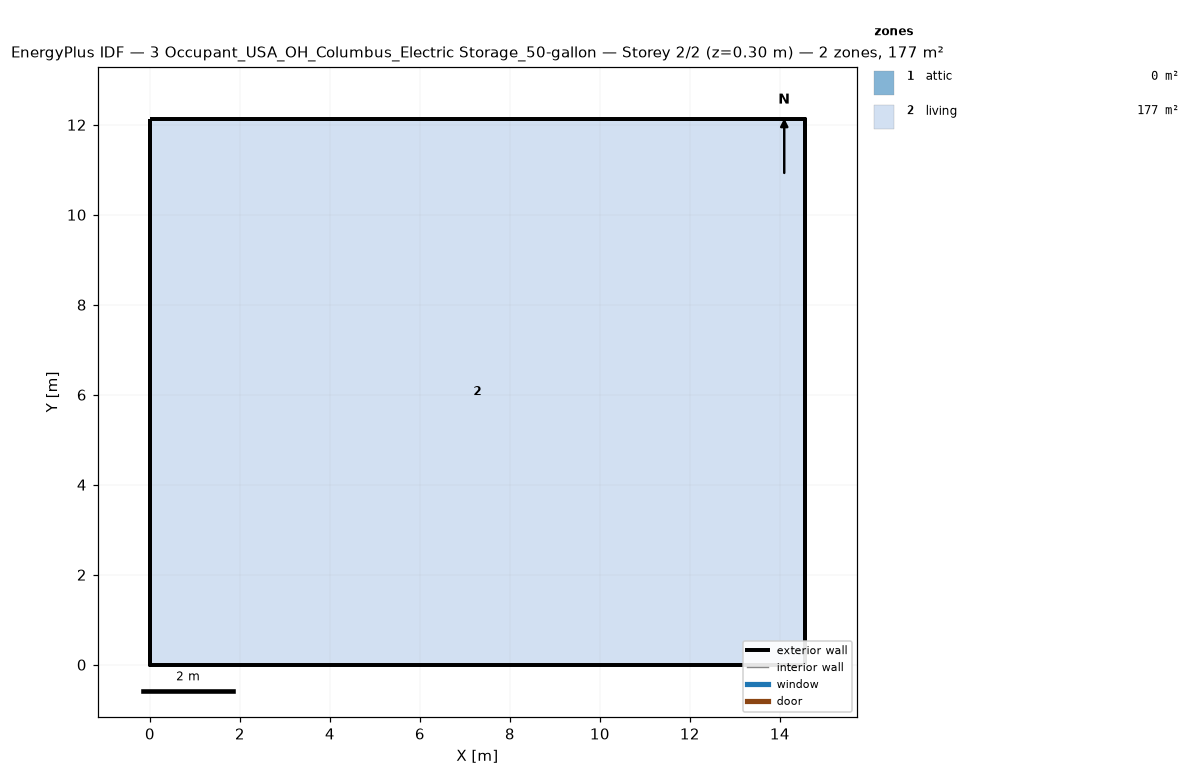
=== STOREY PLAN SPEC (per zone: floor XY polygon, exterior-wall plan segments, windows/doors) ===
zone 1: attic  (0.0 m²)
  exterior wall: (14.55, 0.00) – (14.55, 12.13) – (14.55, 6.06)  [18.2 m]
  exterior wall: (0.00, 12.13) – (0.00, 0.00) – (0.00, 6.06)  [18.2 m]
zone 2: living  (176.5 m²)
  floor: (0.00, 0.00) (0.00, 12.13) (14.55, 12.13) (14.55, 0.00)
  exterior wall: (0.00, 0.00) – (14.55, 0.00)  [14.6 m]
  exterior wall: (14.55, 0.00) – (14.55, 12.13)  [12.1 m]
  exterior wall: (14.55, 12.13) – (0.00, 12.13)  [14.6 m]
  exterior wall: (0.00, 12.13) – (0.00, 0.00)  [12.1 m]

=== DERIVED (storey summary) ===
Building: 3 Occupant_USA_OH_Columbus_Electric Storage_50-gallon
Storey: 2 of 2  (floor level z = 0.30 m)
Storey gross floor area: 176.5 m²
Zones on this storey: 2
  - attic: floor 0.0 m²; exterior wall 36.4 m (24.5 m²); WWR 0.0%
  - living: floor 176.5 m²; exterior wall 53.4 m (146.4 m²); WWR 0.0%
Zone adjacency: (none detected)